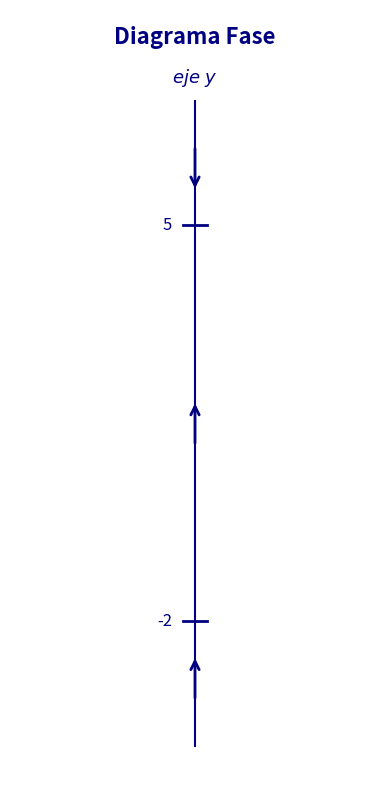

Here is the Python script that generated this plot:
import matplotlib.pyplot as plt

# Puntos críticos para y' = (y + 2)(10 + 3y - y^2)
puntos_criticos = [-2, 5]
nombres_puntos = ['-2', '5']

# Intervalos e indicaciones de dirección (flechas)
intervalos = [
    (-4.0, -2, 'arriba'),   # y < -2: y' > 0 (sube)
    (-2, 5, 'arriba'),      # -2 < y < 5: y' > 0 (sube)
    (5, 7.0, 'abajo')       # y > 5: y' < 0 (baja)
]

# Crear figura
plt.figure(figsize=(4, 8))

# 0. Título en la parte superior
plt.text(0, 8.2, 'Diagrama Fase', fontsize=16, fontweight='bold', ha='center', color='navy')

# 1. Dibujar el eje vertical y (recta de fase)
plt.plot([0, 0], [-4.2, 7.2], color='navy', linewidth=1.5, zorder=1)

# 2. Dibujar las flechas de dirección en los intervalos
for y_start, y_end, direccion in intervalos:
    y_mid = (y_start + y_end) / 2
    
    if direccion == 'arriba':
        plt.annotate(
            '', xy=(0, y_mid + 0.4), xytext=(0, y_mid - 0.4),
            arrowprops=dict(arrowstyle="->", color='navy', lw=2, mutation_scale=15)
        )
    else:  # abajo
        plt.annotate(
            '', xy=(0, y_mid - 0.4), xytext=(0, y_mid + 0.4),
            arrowprops=dict(arrowstyle="->", color='navy', lw=2, mutation_scale=15)
        )

# 3. Marcar los puntos críticos y sus etiquetas
for y_val, etiqueta in zip(puntos_criticos, nombres_puntos):
    # Marca horizontal sobre la recta
    plt.plot([-0.05, 0.05], [y_val, y_val], color='navy', linewidth=2)
    # Etiqueta del valor a la izquierda
    plt.text(-0.1, y_val, etiqueta, fontsize=12, va='center', ha='right', color='navy')

# 4. Etiqueta superior del eje
plt.text(0, 7.4, r'$eje\ y$', fontsize=13, ha='center', va='bottom', color='navy', fontstyle='italic')

# Configuración de límites y ocultar marco predeterminado
plt.xlim(-0.8, 0.8)
plt.ylim(-4.8, 8.8)
plt.axis('off')

# Guardar y mostrar
plt.tight_layout()
plt.savefig("diagrama_c.png", dpi=300, bbox_inches='tight')
plt.show()

print("¡Diagrama de fase del inciso c generado con éxito!")
